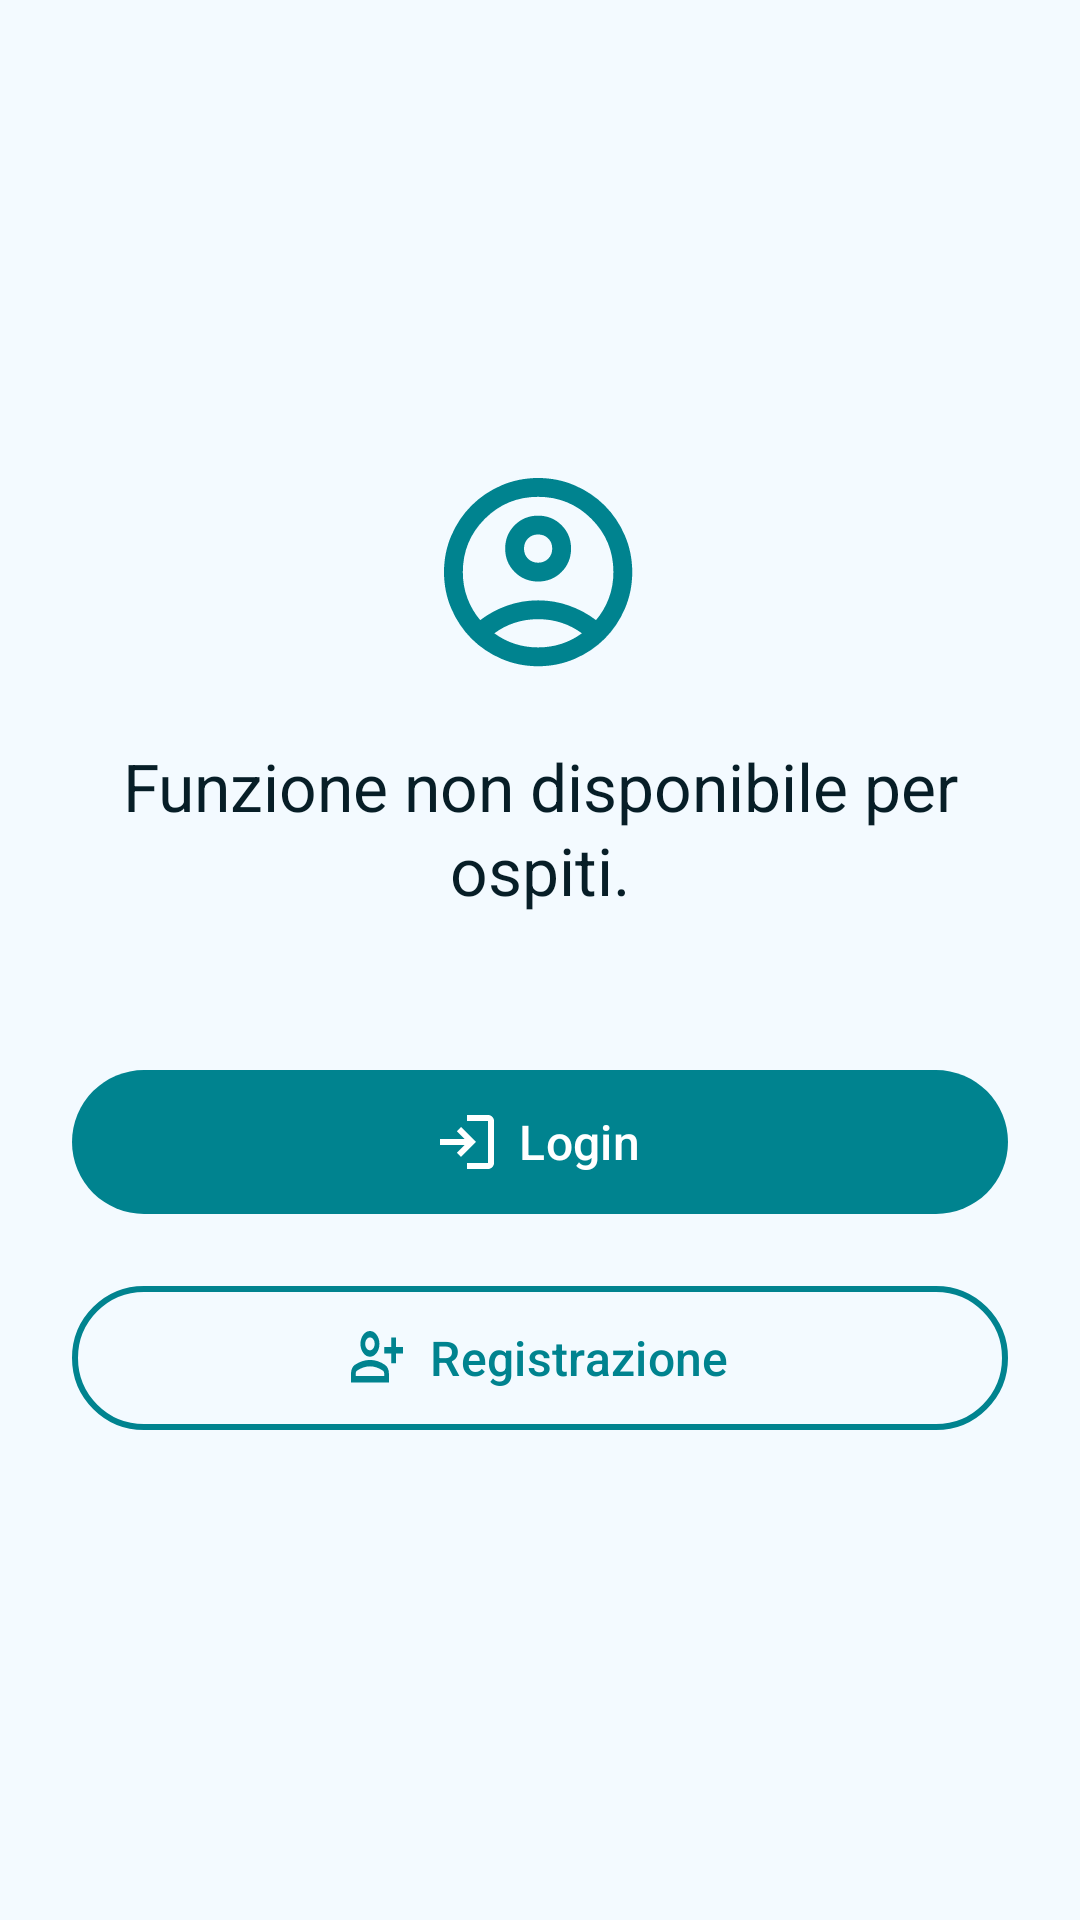

Produce the Android XML layout that renders to this screen, including the resource entries it uses.
<!-- AndroidManifest.xml: application theme Theme.VaxMate -->
<!-- res/layout/layout_guest_prompt.xml -->
<?xml version="1.0" encoding="utf-8"?>
<LinearLayout
    xmlns:android="http://schemas.android.com/apk/res/android"
    xmlns:app="http://schemas.android.com/apk/res-auto"
    android:id="@+id/layoutGuest"
    android:layout_width="match_parent"
    android:layout_height="match_parent"
    android:orientation="vertical"
    android:background="@color/surface">

    <androidx.constraintlayout.widget.ConstraintLayout
        android:layout_width="match_parent"
        android:layout_height="match_parent"
        android:padding="@dimen/space_lg">

        <ImageView
            android:id="@+id/ivGuestIcon"
            android:layout_width="64dp"
            android:layout_height="64dp"
            android:src="@drawable/icona_ospite"
            app:tint="@color/primary"
            app:layout_constraintVertical_chainStyle="packed"
            app:layout_constraintTop_toTopOf="parent"
            app:layout_constraintBottom_toTopOf="@+id/tvGuestMessage"
            app:layout_constraintStart_toStartOf="parent"
            app:layout_constraintEnd_toEndOf="parent" />

        <TextView
            android:id="@+id/tvGuestMessage"
            style="@style/TextAppearance.VaxMate.Welcome"
            android:layout_width="0dp"
            android:layout_height="wrap_content"
            android:layout_marginTop="@dimen/space_lg"
            android:text="@string/guest_not_available_message"
            android:textAlignment="center"
            app:layout_constraintTop_toBottomOf="@id/ivGuestIcon"
            app:layout_constraintBottom_toTopOf="@+id/btnGuestLogin"
            app:layout_constraintStart_toStartOf="parent"
            app:layout_constraintEnd_toEndOf="parent" />

        <com.google.android.material.button.MaterialButton
            android:id="@+id/btnGuestLogin"
            style="@style/Widget.VaxMate.Button.Primary"
            android:layout_width="0dp"
            android:layout_height="@dimen/button_height"
            android:layout_marginTop="@dimen/space_xxl"
            android:text="@string/btn_login"
            app:contentPaddingEnd="12dp"
            app:contentPaddingStart="12dp"
            app:icon="@drawable/icona_login"
            app:iconGravity="textStart"
            app:iconPadding="@dimen/icon_button_padding"
            app:layout_constraintTop_toBottomOf="@id/tvGuestMessage"
            app:layout_constraintBottom_toTopOf="@+id/btnGuestRegister"
            app:layout_constraintStart_toStartOf="parent"
            app:layout_constraintEnd_toEndOf="parent" />

        <com.google.android.material.button.MaterialButton
            android:id="@+id/btnGuestRegister"
            style="@style/Widget.VaxMate.Button.Outlined"
            android:layout_width="0dp"
            android:layout_height="@dimen/button_height"
            android:layout_marginTop="@dimen/space_md"
            android:text="@string/btn_register"
            app:contentPaddingEnd="12dp"
            app:contentPaddingStart="12dp"
            app:icon="@drawable/icona_registrazione"
            app:iconGravity="textStart"
            app:iconPadding="@dimen/icon_button_padding"
            app:layout_constraintTop_toBottomOf="@id/btnGuestLogin"
            app:layout_constraintBottom_toBottomOf="parent"
            app:layout_constraintStart_toStartOf="parent"
            app:layout_constraintEnd_toEndOf="parent" />

    </androidx.constraintlayout.widget.ConstraintLayout>

</LinearLayout>
<!-- resources referenced by this layout -->
<resources>
  <color name="primary">#00838f</color>
  <color name="surface">#f3faff</color>
  <dimen name="button_height">56dp</dimen>
  <dimen name="icon_button_padding">8dp</dimen>
  <dimen name="space_lg">24dp</dimen>
  <dimen name="space_md">16dp</dimen>
  <dimen name="space_xxl">48dp</dimen>
  <!-- drawable icona_login (drawable) -->
  <vector xmlns:android="http://schemas.android.com/apk/res/android"
      android:width="15dp"
      android:height="15dp"
      android:viewportWidth="15"
      android:viewportHeight="15">
    <path
        android:pathData="M7.5,15V13.333H13.333V1.667H7.5V0H13.333C13.792,0 14.184,0.163 14.51,0.49C14.837,0.816 15,1.208 15,1.667V13.333C15,13.792 14.837,14.184 14.51,14.51C14.184,14.837 13.792,15 13.333,15H7.5ZM5.833,11.667L4.688,10.458L6.813,8.333H0V6.667H6.813L4.688,4.542L5.833,3.333L10,7.5L5.833,11.667Z"
        android:fillColor="#ffffff"/>
  </vector>
  <string name="btn_login">Login</string>
  <string name="btn_register">Registrazione</string>
  <string name="guest_not_available_message">Funzione non disponibile per ospiti.</string>
  <style name="TextAppearance.VaxMate.Welcome" parent="TextAppearance.Material3.TitleLarge">
          <item name="android:textSize">22sp</item>
          <item name="android:textColor">@color/on_surface</item>
      </style>
  <style name="Widget.VaxMate.Button.Outlined" parent="Widget.Material3.Button.OutlinedButton">
          <item name="cornerRadius">@dimen/radius_full</item>
          <item name="strokeColor">@color/primary</item>
          <item name="strokeWidth">2dp</item>
          <item name="android:textColor">@color/primary</item>
          <item name="iconTint">@color/primary</item>
          <item name="android:textSize">16sp</item>
          <item name="android:textAllCaps">false</item>
      </style>
  <style name="Widget.VaxMate.Button.Primary" parent="Widget.Material3.Button">
          <item name="cornerRadius">@dimen/radius_full</item>
          <item name="backgroundTint">@color/primary</item>
          <item name="android:textColor">@color/on_primary</item>
          <item name="iconTint">@color/on_primary</item>
          <item name="android:textSize">16sp</item>
          <item name="android:textAllCaps">false</item>
      </style>
  <style name="Theme.VaxMate" parent="Base.Theme.VaxMate" />
  <color name="on_surface">#071e27</color>
  <dimen name="radius_full">999dp</dimen>
  <color name="on_primary">#ffffff</color>
  <style name="Base.Theme.VaxMate" parent="Theme.Material3.DayNight.NoActionBar">
          <item name="colorPrimary">@color/primary</item>
          <item name="colorSecondary">@color/secondary</item>
          <item name="android:colorBackground">@color/surface</item>
      </style>
  <color name="secondary">#1565c0</color>
</resources>
